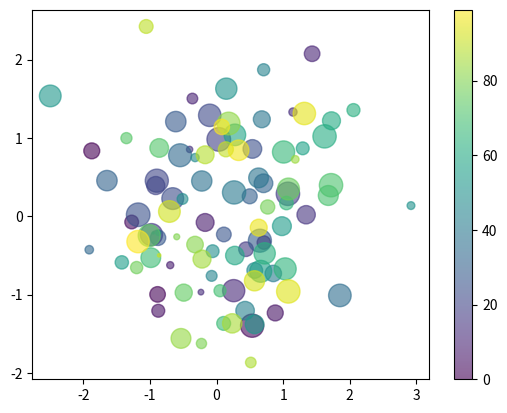

The script that saved this image:
import numpy as np
import matplotlib.pyplot as plt

# 先生成画布
fig = plt.figure()

x = np.random.randn(100)
y = np.random.randn(100)
# colors = np.random.rand(100)

sizes = np.random.rand(100) * 300

# alpha 指定点的透明度，默认是1
# 之前的颜色使用 color 参数，指定一样的颜色。
# 这里是c，指定一个和元素一样长的数组，下面的做法是为每个点换一个颜色，依次过度
plt.scatter(x, y, c=[i for i in range(100)], s=sizes, alpha=0.6)
plt.colorbar()  # 显示右边的颜色的数值条
#plt.legend()
# 展示图像
plt.show()


# 保存到文件
fig.savefig("test3.png")  # 保存为png